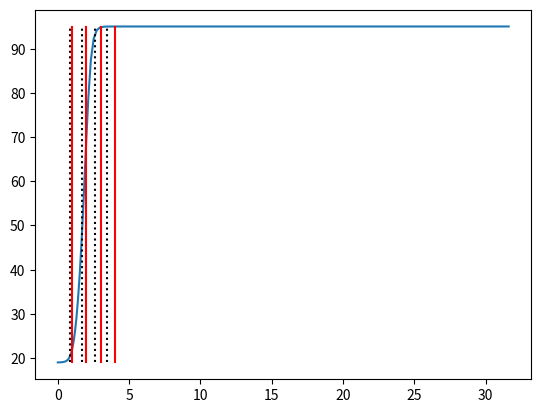

Reproduce this figure in Python.
import numpy as np
import os, sys
import matplotlib.pyplot as plt

# constants
kB = 1.381e-16
AU = 1.496e13
GG = 6.67e-8
mu = 2.37
mp = 1.67e-24
msun = 1.989e33

# z grid, r position
z = np.logspace(-3, 1.5, 128) * AU
r = 10 * AU

# T(z) structure
Tmid = 19.
Tatm = 5 * Tmid
Mstar = 0.1
hs_p = 2.5
ws_p = 0.4
cs = np.sqrt(kB * Tmid / (mu * mp))
om = np.sqrt(GG * Mstar * msun / r**3)
H = cs / om
fz = 0.5 * np.tanh( (z - hs_p * H) / (ws_p * H) ) + 0.5
T = (Tmid**4 + fz * Tatm**4)**0.25

# plot the Tz structure
plt.plot(z/AU, T)

# overplot 1, 2, 3 * H and z/r = 0.1, 0.2, 0.3
for i in [1, 2, 3, 4]:
    plt.plot([i*H/AU, i*H/AU], [Tmid, Tatm], ':k')
    plt.plot([0.1*i*r/AU, 0.1*i*r/AU], [Tmid, Tatm], '-r')

plt.show()
